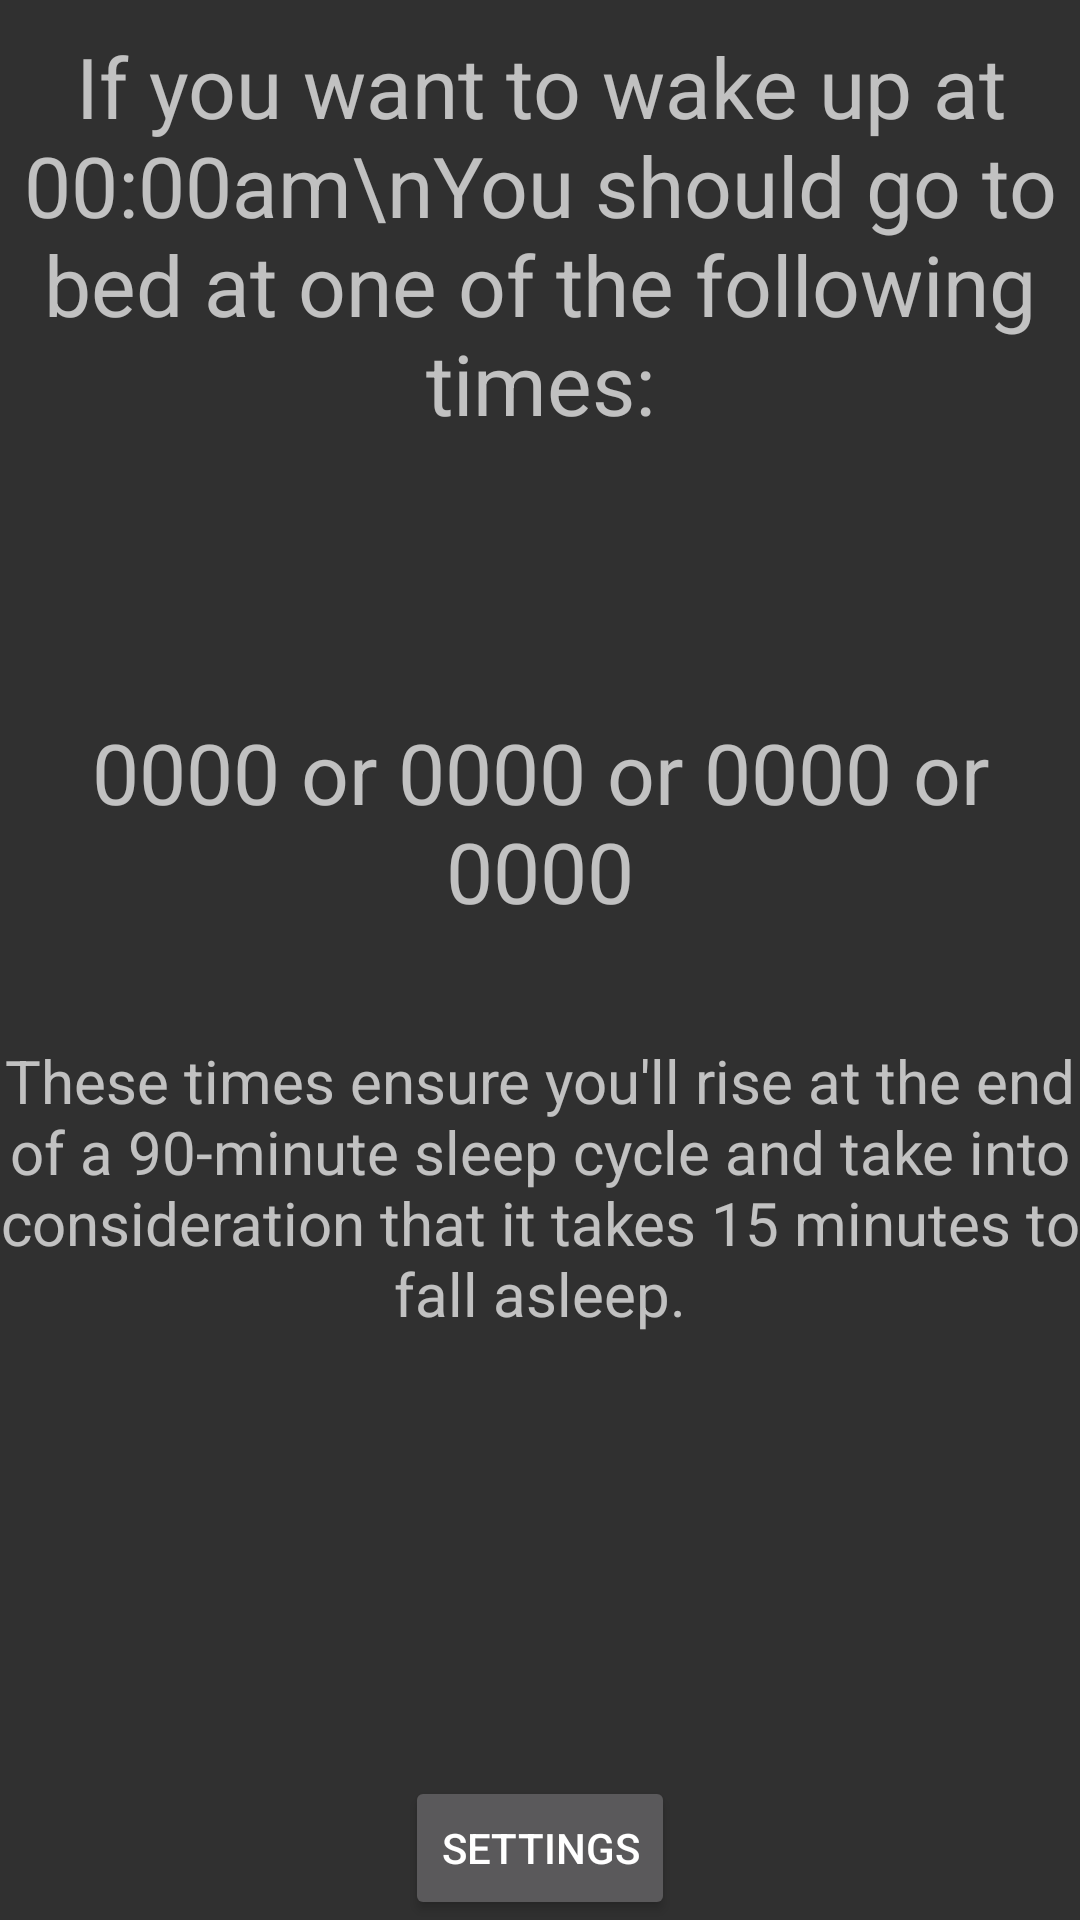

Layout XML and referenced resources for this Android screen:
<!-- AndroidManifest.xml: application theme Theme.AppCompat -->
<!-- res/layout/activity_given_time.xml -->
<?xml version="1.0" encoding="utf-8"?>
<RelativeLayout xmlns:android="http://schemas.android.com/apk/res/android"
    xmlns:tools="http://schemas.android.com/tools"
    android:layout_width="match_parent"
    android:layout_height="match_parent"
    android:paddingBottom="@dimen/activity_vertical_margin"
    android:paddingLeft="@dimen/activity_horizontal_margin"
    android:paddingRight="@dimen/activity_horizontal_margin"
    android:paddingTop="@dimen/activity_vertical_margin"
    tools:context="wilmol.com.github.sleepeasy.GivenTimeActivity">

    <TextView
        android:id="@+id/wake_up_time_message"
        android:layout_width="fill_parent"
        android:layout_height="wrap_content"
        android:layout_marginTop="10dip"
        android:gravity="center"
        android:textSize="28dp"
        android:text="If you want to wake up at 00:00am\nYou should go to bed at one of the following times:"
        android:layout_marginBottom="5dp"/>

    <TextView
        android:id="@+id/bed_times"
        android:text="0000 or 0000 or 0000 or 0000"
        android:textSize="28dp"
        android:layout_width="match_parent"
        android:layout_height="match_parent"
        android:gravity="center"
        android:layout_above="@+id/button"
        android:layout_centerHorizontal="true"
        android:layout_marginBottom="44dp">
    </TextView>

    <TextView
        android:id="@+id/explanation"
        android:text="These times ensure you'll rise at the end of a 90-minute sleep cycle and take into consideration that it takes 15 minutes to fall asleep."
        android:textSize="20sp"
        android:layout_width="match_parent"
        android:layout_height="match_parent"
        android:gravity="center"
        android:layout_below="@+id/wake_up_time_message"
        android:layout_alignParentRight="true"
        android:layout_alignParentEnd="true">
    </TextView>

    <Button
        android:layout_width="wrap_content"
        android:layout_height="wrap_content"
        android:text="@string/options"
        android:onClick="options"
        android:layout_gravity="center_horizontal"
        android:layout_alignParentBottom="true"
        android:layout_centerHorizontal="true"
        android:id="@+id/button" />


</RelativeLayout>
<!-- resources referenced by this layout -->
<resources>
  <string name="options">settings</string>
</resources>
